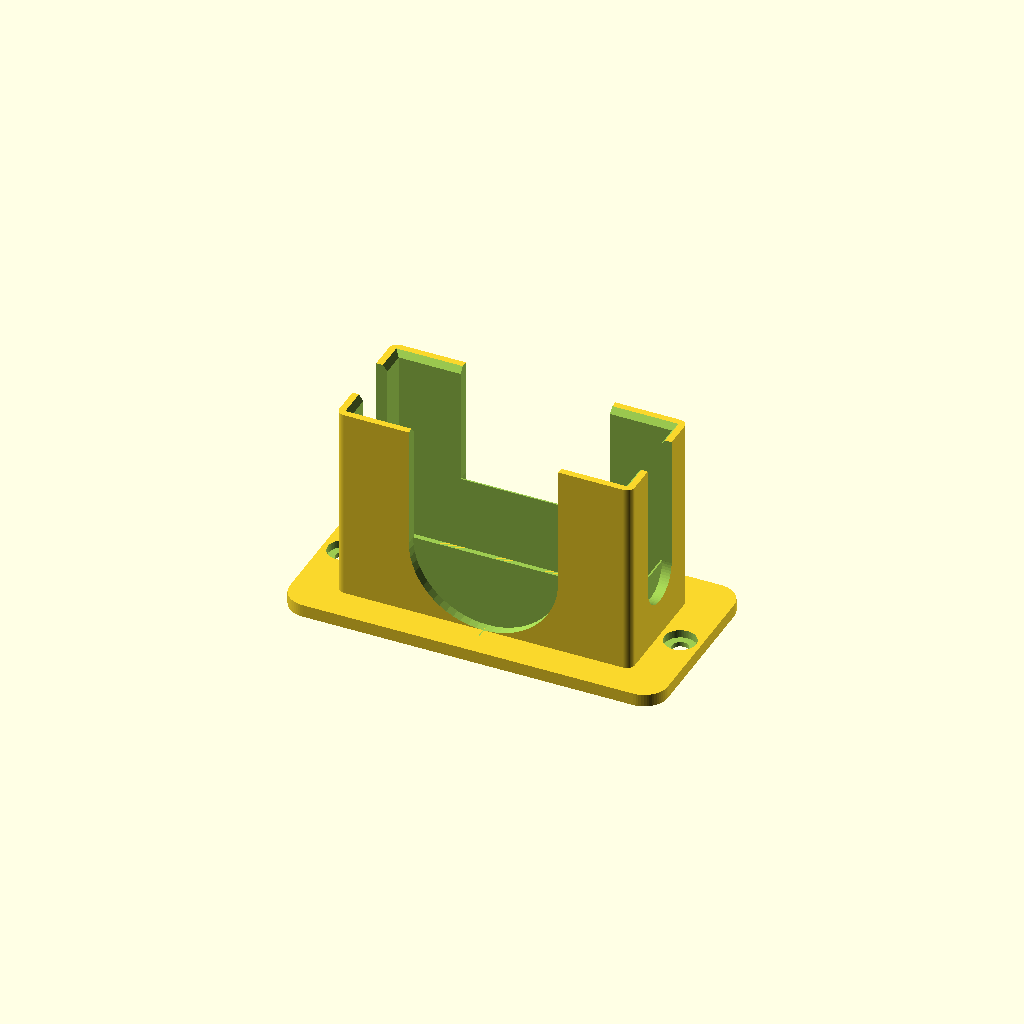
Cell 1 — every parameter at its default value.
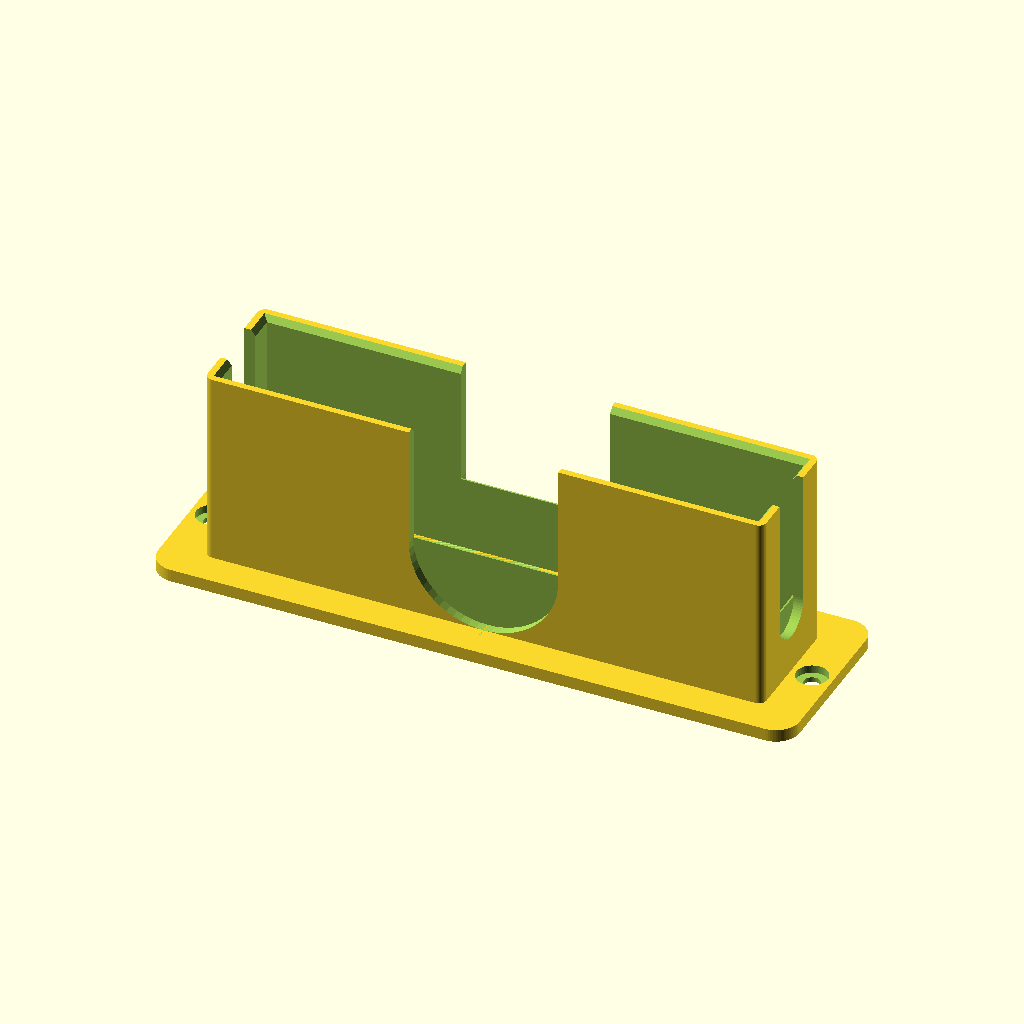
Cell 2: pb_width = 134 (everything else at default).
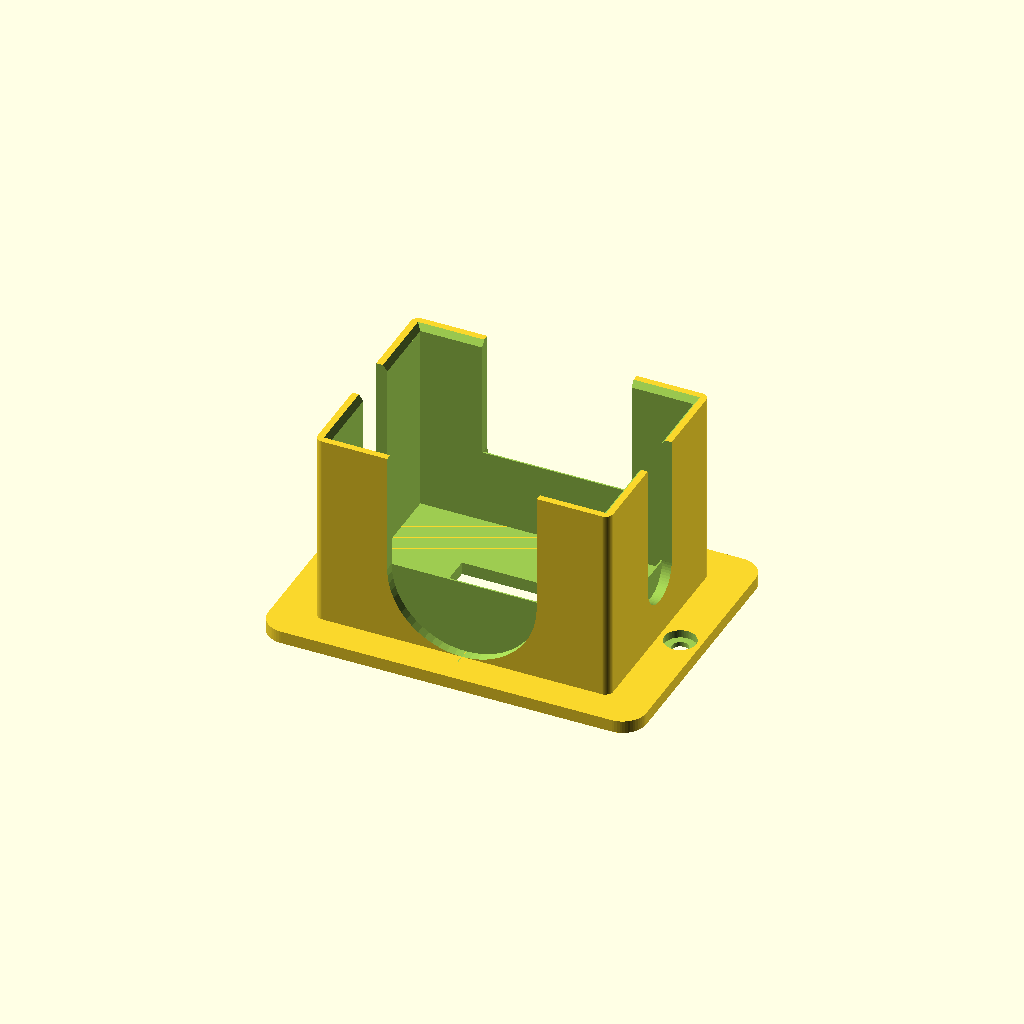
Cell 3: pb_thickness = 47 (everything else at default).
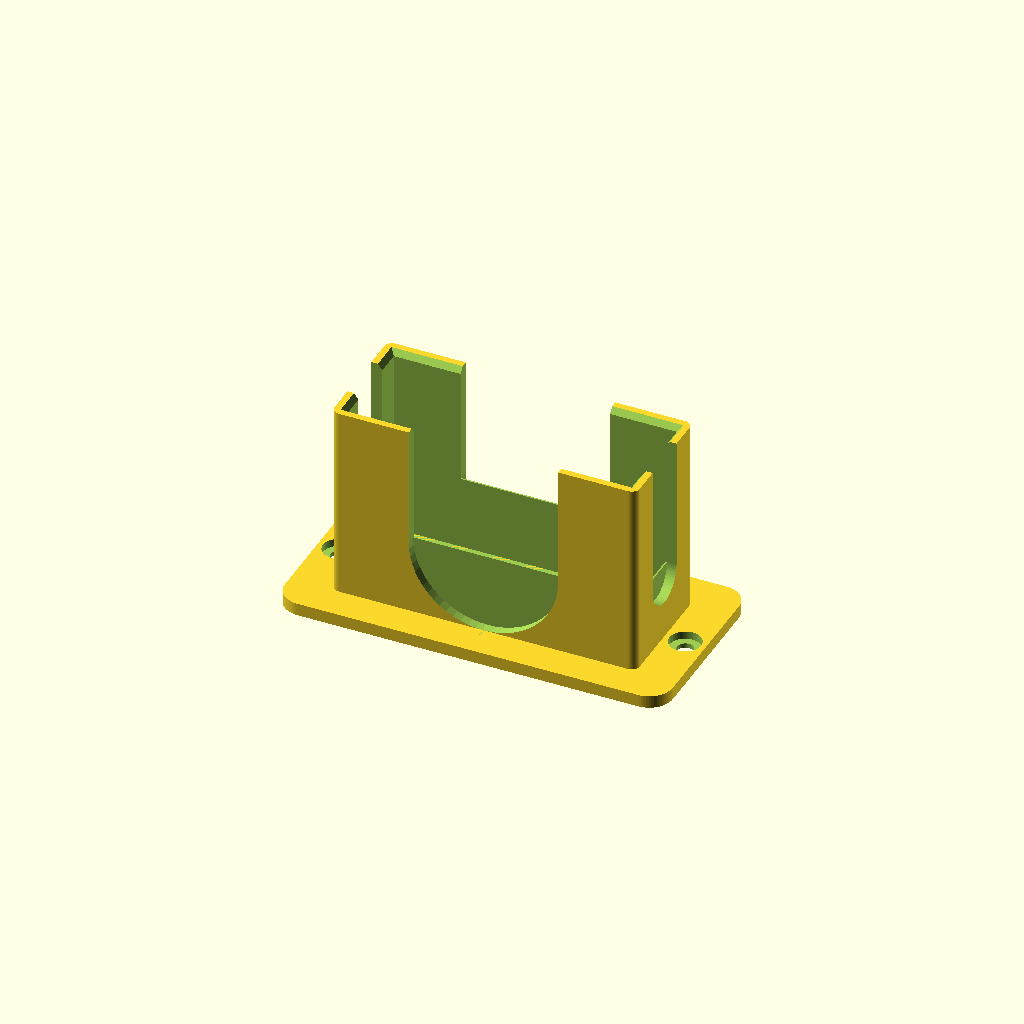
Cell 4 — clearance_w set to 5, the other parameters unchanged.
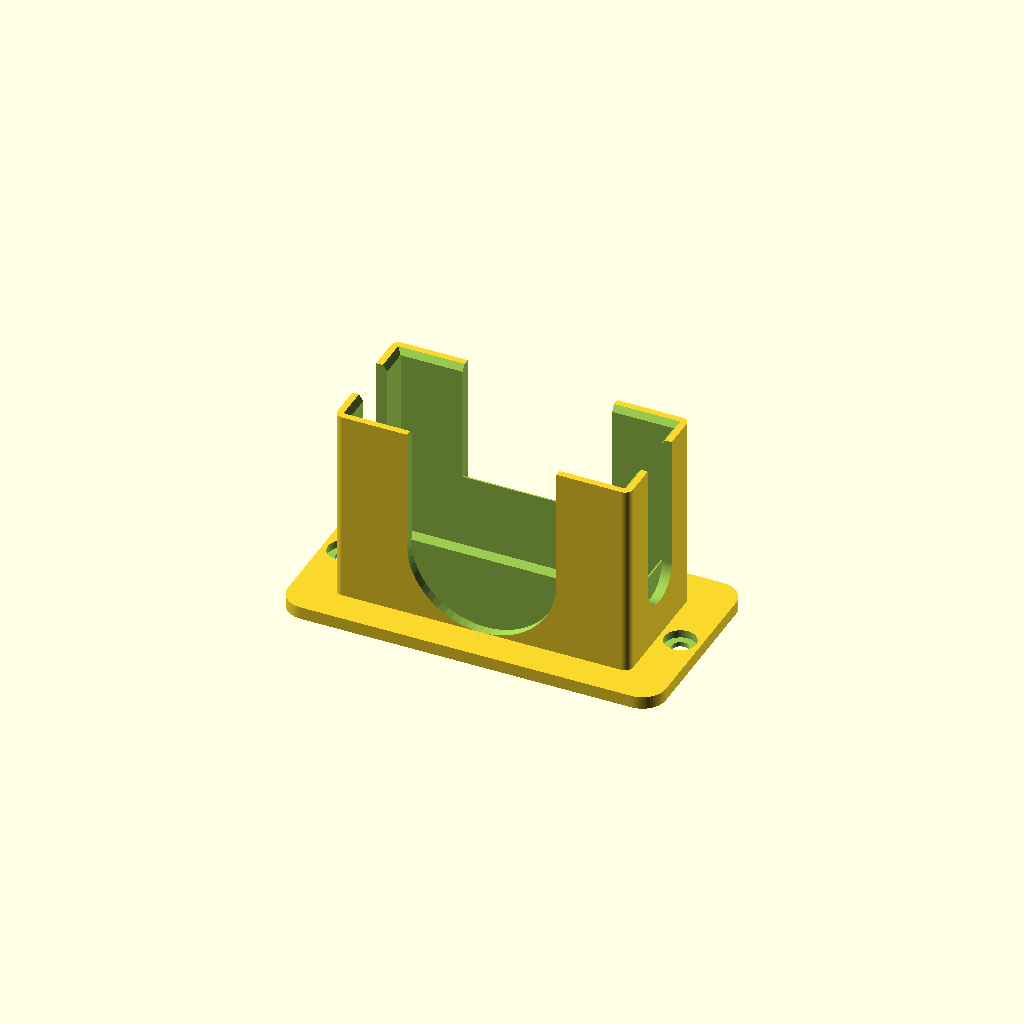
Cell 5 — clearance_d set to 4, the other parameters unchanged.
One fixed orthographic camera (rotation 55°, 0°, 25°; colour scheme Cornfield) for every cell.
The OpenSCAD source (3D/MINISO_10000mAh_Car_Holder.scad):
// ==============================================================================
// 名创优品 10000mAh 迷你自带双线 22.5W 移动电源车载固定底盒 (参数化设计)
// Car Mount Holder for MINISO 10000mAh Mini Dual-Cable Power Bank (22.5W)
// ==============================================================================
// 模型特点：
// 1. 易抽取设计：前后开大尺寸人体工学 U 型手指捏取槽，单手即可轻松提起取出充电。
// 2. 自带双线出线缺口：左右两侧开出线导槽，充电宝在底座内即可直接拉出 Type-C / 苹果线供电。
// 3. 车载专用固定底翼：加宽底座法兰，专为 3M VHB 汽车耐温无痕强力胶带设计，亦预留沉头螺丝孔。
// 4. 底部通风散热/推顶孔：防止 22.5W 快充发热积温，同时便于底部手指顶出及杂屑排出。
// 5. 顶部导向倒角：入口微倒喇叭口，行车途中单手盲插平滑无阻。
// ==============================================================================

$fn = 60; // 渲染圆滑度

// --- 充电宝测量与匹配参数 ---
pb_width      = 67.0; // 充电宝机身宽度 (mm)
pb_thickness  = 23.5; // 充电宝机身厚度 (mm)
pb_height     = 87.0; // 充电宝机身立放总高 (mm)

// --- 底盒工程公差与结构参数 ---
clearance_w   = 2.5;  // 宽度单侧间隙约 1.25mm，保证插拔顺畅不卡滞，且预留减震贴绒空间
clearance_d   = 2.0;  // 厚度单侧间隙约 1.00mm
wall_t        = 2.8;  // 壁厚 (mm)，适配 0.4mm 喷嘴 7 层壁厚，耐高温抗形变
floor_t       = 3.2;  // 底部承重底板厚度 (mm)
holder_h      = 50.0; // 底盒容纳高度 (mm)，外露约 37mm 方便手持

// --- 功能缺口参数 ---
finger_cutout_w     = 38.0; // 前后手指捏取槽宽度 (mm)
finger_cutout_depth = 31.0; // 手指捏取槽自顶部向下开口深度 (mm)
cable_slot_w        = 13.0; // 左右侧边自带数据线出线槽宽度 (mm)
cable_slot_depth    = 34.0; // 自带线出线槽开口深度 (mm)

// --- 车载底座固定翼参数 ---
flange_x      = 10.5; // 左右加宽底翼尺寸 (mm)
flange_y      = 8.5;  // 前后加宽底翼尺寸 (mm)
flange_r      = 6.0;  // 底板外边缘倒圆角半径 (mm)
screw_hole_d  = 4.2;  // M4 沉头螺丝孔径 (mm)
countersink_d = 8.0;  // 沉头直径 (mm)
countersink_h = 2.0;  // 沉头深度 (mm)

// --- 底部通风口参数 ---
vent_w        = 32.0; // 底部散热孔长 (mm)
vent_d        = 14.0; // 底部散热孔宽 (mm)

// --- 计算尺寸 ---
inner_w = pb_width + clearance_w;       // 69.5 mm
inner_d = pb_thickness + clearance_d;   // 25.5 mm
outer_w = inner_w + 2 * wall_t;         // 75.1 mm
outer_d = inner_d + 2 * wall_t;         // 31.1 mm
base_w  = outer_w + 2 * flange_x;       // 96.1 mm
base_d  = outer_d + 2 * flange_y;       // 48.1 mm
total_h = floor_t + holder_h;           // 53.2 mm

// 辅助模块：带圆角的矩形立方体
module rounded_box(w, d, h, r) {
    translate([-w/2 + r, -d/2 + r, 0])
    minkowski() {
        cube([w - 2*r, d - 2*r, h - 1]);
        cylinder(r=r, h=1);
    }
}

// 主体设计
module car_powerbank_holder() {
    difference() {
        // 1. 实心外形组合：底座法兰 + 垂直仓体
        union() {
            // 底部加宽固定法兰 (带圆角防割伤)
            rounded_box(base_w, base_d, floor_t, flange_r);
            
            // 垂直外壁主体 (带轻微外圆角)
            translate([0, 0, floor_t])
                rounded_box(outer_w, outer_d, holder_h, 2.0);
        }
        
        // 2. 减去内腔 (容纳充电宝)
        translate([-inner_w/2, -inner_d/2, floor_t])
            cube([inner_w, inner_d, holder_h + 2]);
            
        // 3. 减去顶部导向喇叭口 (45度导向斜切)
        translate([0, 0, total_h - 1.5])
            hull() {
                translate([-inner_w/2, -inner_d/2, 0])
                    cube([inner_w, inner_d, 0.1]);
                translate([-(inner_w+3)/2, -(inner_d+3)/2, 2])
                    cube([inner_w+3, inner_d+3, 0.1]);
            }
            
        // 4. 减去前壁与后壁的手指捏取 U 型缺口 (抽取更轻松)
        // 前壁缺口
        translate([-finger_cutout_w/2, -(outer_d+2)/2, total_h - finger_cutout_depth])
            cube([finger_cutout_w, wall_t + 2, finger_cutout_depth + 1]);
        translate([0, -outer_d/2, total_h - finger_cutout_depth])
            rotate([90, 0, 0])
            cylinder(d=finger_cutout_w, h=wall_t+2, center=true);
            
        // 后壁缺口
        translate([-finger_cutout_w/2, inner_d/2 - 1, total_h - finger_cutout_depth])
            cube([finger_cutout_w, wall_t + 2, finger_cutout_depth + 1]);
        translate([0, outer_d/2, total_h - finger_cutout_depth])
            rotate([90, 0, 0])
            cylinder(d=finger_cutout_w, h=wall_t+2, center=true);
            
        // 5. 减去左侧与右侧的自带数据线出线槽 (在盒内即可拉线充电)
        // 左侧槽
        translate([-(outer_w+2)/2, -cable_slot_w/2, total_h - cable_slot_depth])
            cube([wall_t + 2, cable_slot_w, cable_slot_depth + 1]);
        translate([-outer_w/2, 0, total_h - cable_slot_depth])
            rotate([0, 90, 0])
            cylinder(d=cable_slot_w, h=wall_t+2, center=true);
            
        // 右侧槽
        translate([inner_w/2 - 1, -cable_slot_w/2, total_h - cable_slot_depth])
            cube([wall_t + 2, cable_slot_w, cable_slot_depth + 1]);
        translate([outer_w/2, 0, total_h - cable_slot_depth])
            rotate([0, 90, 0])
            cylinder(d=cable_slot_w, h=wall_t+2, center=true);
            
        // 6. 减去底部中心通风与推顶通孔
        translate([-vent_w/2, -vent_d/2, -1])
            cube([vent_w, vent_d, floor_t + 2]);
            
        // 7. 减去左右底翼 M4 沉头螺丝孔 (可选螺丝或纯背胶固定)
        for (side = [-1, 1]) {
            hole_x = side * (outer_w/2 + flange_x/2);
            // 螺栓贯穿孔
            translate([hole_x, 0, -1])
                cylinder(d=screw_hole_d, h=floor_t + 2);
            // 沉头沉孔
            translate([hole_x, 0, floor_t - countersink_h])
                cylinder(d=countersink_d, h=countersink_h + 1);
        }
    }
}

// 实例化模型
car_powerbank_holder();
Parameter table extracted from the source (name, type, default, range or options):
pb_width: number, default 67
pb_thickness: number, default 23.5
pb_height: number, default 87
clearance_w: number, default 2.5
clearance_d: number, default 2
wall_t: number, default 2.8
floor_t: number, default 3.2
holder_h: number, default 50
finger_cutout_w: number, default 38
finger_cutout_depth: number, default 31
cable_slot_w: number, default 13
cable_slot_depth: number, default 34
flange_x: number, default 10.5
flange_y: number, default 8.5
flange_r: number, default 6
screw_hole_d: number, default 4.2
countersink_d: number, default 8
countersink_h: number, default 2
vent_w: number, default 32
vent_d: number, default 14
